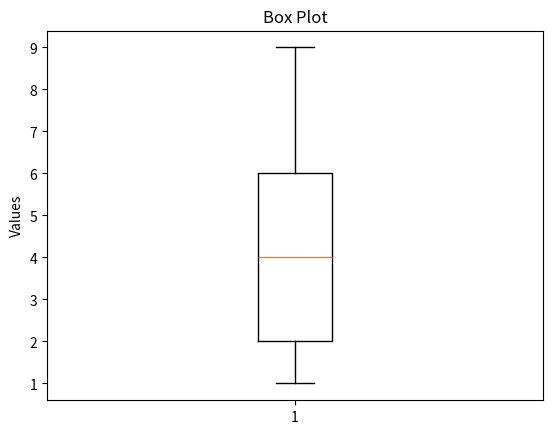

The script that saved this image:
#box plot
import matplotlib.pyplot as plt

data = [1, 1, 1, 2, 2, 3, 4, 4, 5, 6, 7, 8, 9]

plt.boxplot(data)
plt.ylabel('Values')
plt.title('Box Plot')
plt.show()
